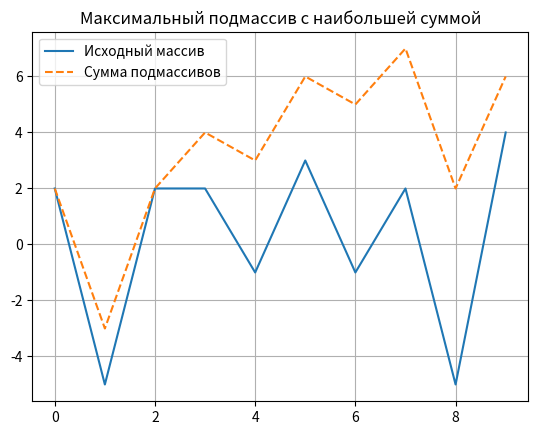

Python code for this plot:
def max_sub_array(nums):
    array_of_sums = [nums[0]]
    max_sum = nums[0]
    max_position = 0
    for i in range(1, len(nums)):
        if array_of_sums[i - 1] > 0:
            array_of_sums.append(array_of_sums[i - 1] + nums[i])
        else:
            array_of_sums.append(nums[i])
        if array_of_sums[i] > max_sum:
            max_sum = array_of_sums[i]
            max_position = i

    # Если максимальная сумма - отрицательная
    # значит все элементы в массиве отрицательные
    # на каждом шаге сумма вычислялась заново, и array_of_sums равен nums
    # возвращаем максимальное из отрицательных чисел, оно будет в max_position
    if max_sum < 0:
        return [nums[max_position]]

    end_of_max_subarray = max_position
    start_of_max_subarray = end_of_max_subarray

    # надо учесть, что можем дойти до начала массива
    while start_of_max_subarray >= 0 and array_of_sums[start_of_max_subarray] >= 0:
        start_of_max_subarray -= 1

    # i + 1, т.к. цикл завершится на отрицательном элементе
    # который не нужно суммировать,
    # либо вне границ массива (в -1 позиции)
    # end_of_max_subarray + 1, т.к. последний элемент не включается в slice
    return nums[start_of_max_subarray + 1: end_of_max_subarray + 1]


source_array = [2, -5, 2, 2, -1, 3, -1, 2, -5, 4]
# будет выведено [2, 2, -1, 3, -1, 2]
print(max_sub_array(source_array))

import matplotlib.pyplot as plt

def max_sub_array(nums):
    array_of_sums = [nums[0]]
    max_sum = nums[0]
    max_position = 0
    for i in range(1, len(nums)):
        if array_of_sums[i - 1] > 0:
            array_of_sums.append(array_of_sums[i - 1] + nums[i])
        else:
            array_of_sums.append(nums[i])
        if array_of_sums[i] > max_sum:
            max_sum = array_of_sums[i]
            max_position = i
    if max_sum < 0:
        return [nums[max_position]]
    end_of_max_subarray = max_position
    start_of_max_subarray = end_of_max_subarray
    while start_of_max_subarray >= 0 and array_of_sums[start_of_max_subarray] >= 0:
        start_of_max_subarray -= 1
    return nums[start_of_max_subarray + 1: end_of_max_subarray + 1], array_of_sums

source_array = [2, -5, 2, 2, -1, 3, -1, 2, -5, 4]

max_sub_array_values, arr_sums = max_sub_array(source_array)
# будет выведено [2, 2, -1, 3, -1, 2]
print(max_sub_array_values)

plt.plot(source_array, label = 'Исходный массив')
plt.plot(arr_sums, label = 'Сумма подмассивов', linestyle='--')
plt.title('Максимальный подмассив с наибольшей суммой')
plt.legend()
plt.grid(True)
plt.show()
